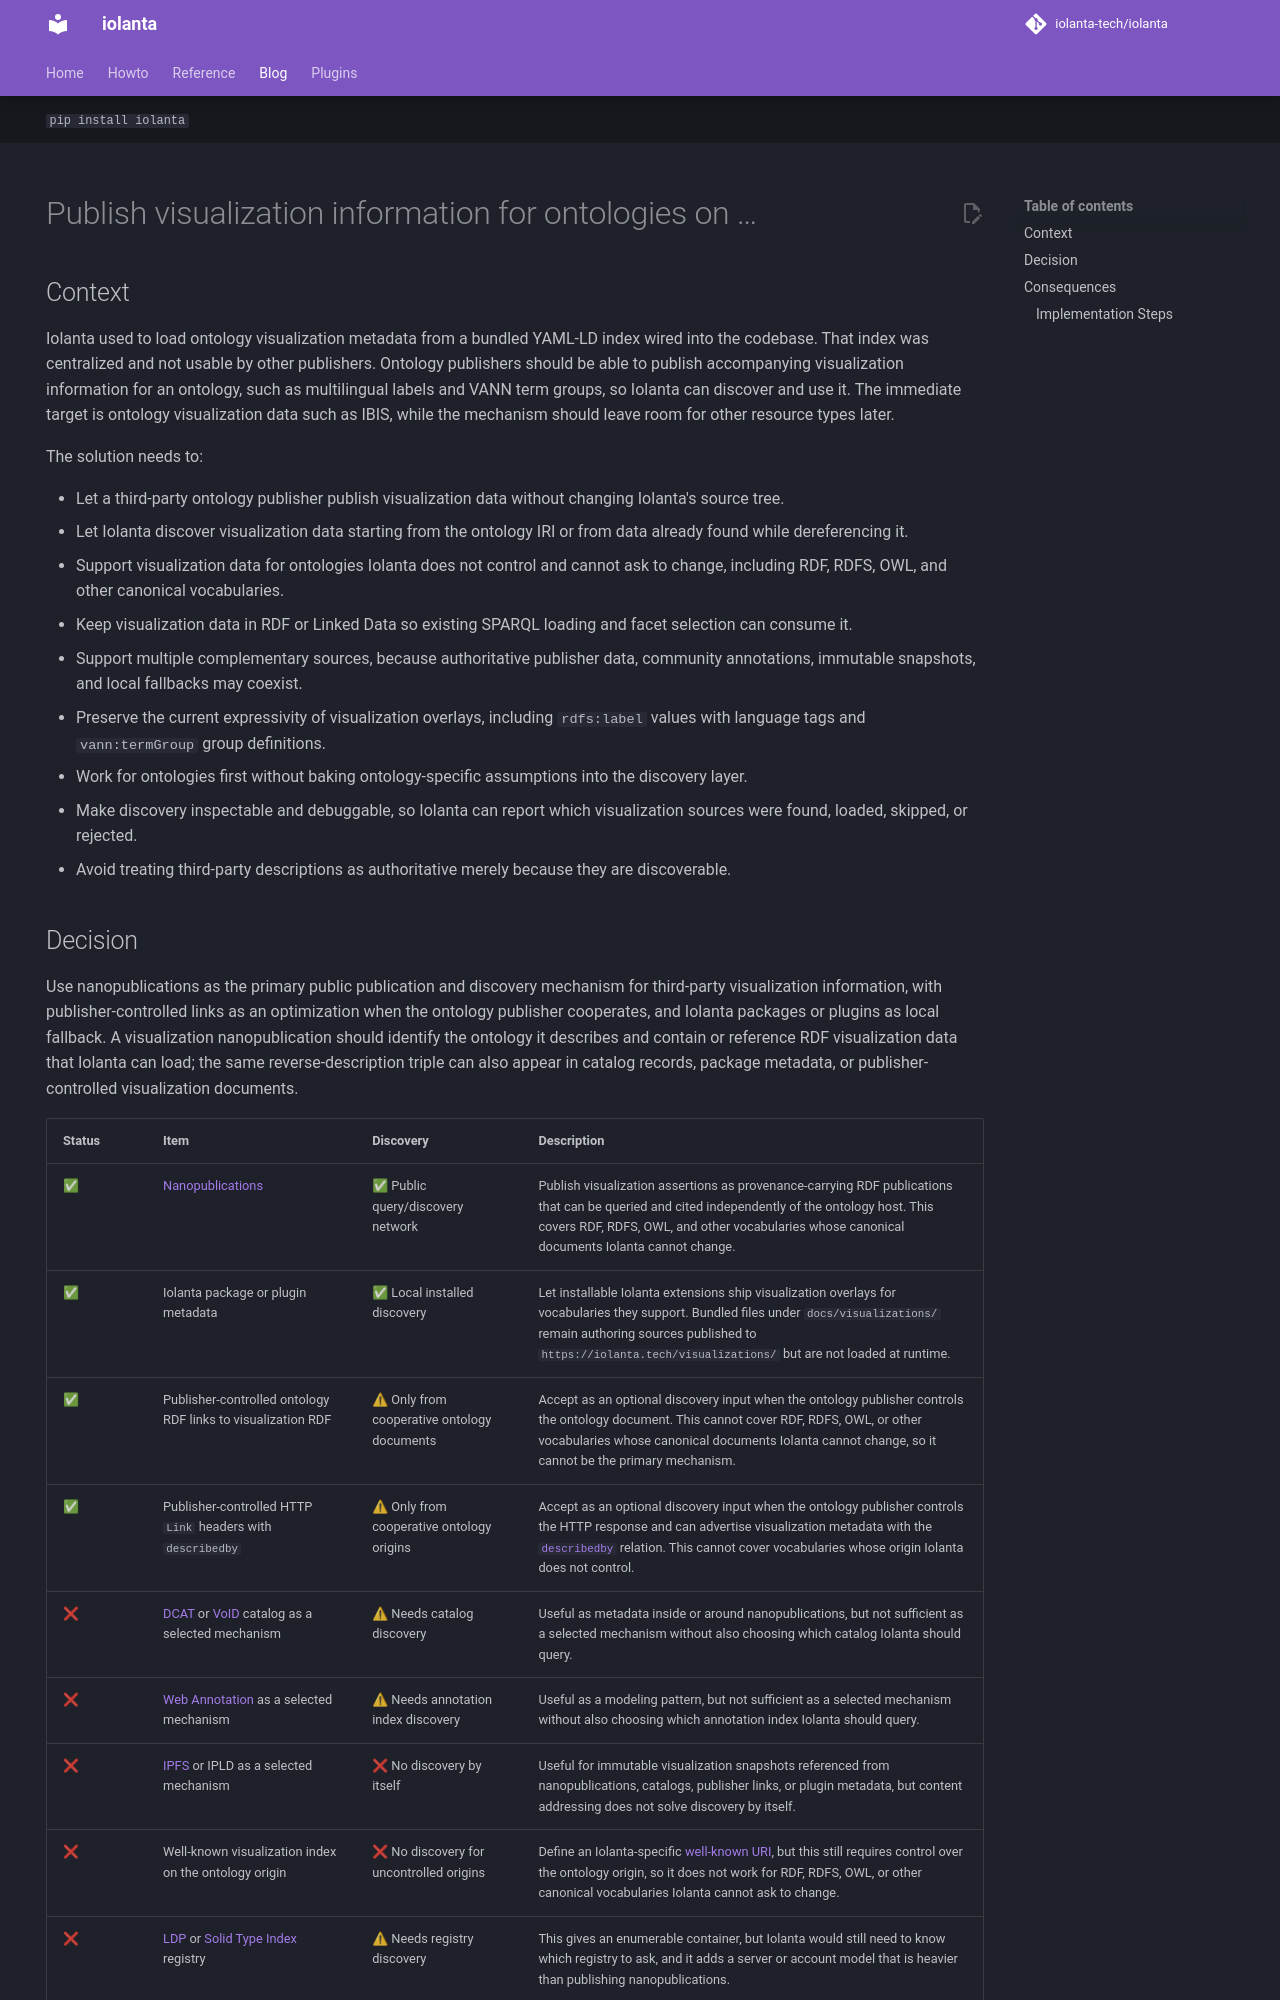

repository: iolanta-tech/iolanta · page: blog/publish-visualization-information-for-ontologies-on/index.html · generator: mkdocs

---
title: Publish visualization information for ontologies on …
status: decided
date: "2026-05-06"
tags: [decision]
hide: [navigation]
---

# Publish visualization information for ontologies on …

## Context

Iolanta used to load ontology visualization metadata from a bundled YAML-LD index wired into the codebase. That index was centralized and not usable by other publishers. Ontology publishers should be able to publish accompanying visualization information for an ontology, such as multilingual labels and VANN term groups, so Iolanta can discover and use it. The immediate target is ontology visualization data such as IBIS, while the mechanism should leave room for other resource types later.

The solution needs to:

- Let a third-party ontology publisher publish visualization data without changing Iolanta's source tree.
- Let Iolanta discover visualization data starting from the ontology IRI or from data already found while dereferencing it.
- Support visualization data for ontologies Iolanta does not control and cannot ask to change, including RDF, RDFS, OWL, and other canonical vocabularies.
- Keep visualization data in RDF or Linked Data so existing SPARQL loading and facet selection can consume it.
- Support multiple complementary sources, because authoritative publisher data, community annotations, immutable snapshots, and local fallbacks may coexist.
- Preserve the current expressivity of visualization overlays, including `rdfs:label` values with language tags and `vann:termGroup` group definitions.
- Work for ontologies first without baking ontology-specific assumptions into the discovery layer.
- Make discovery inspectable and debuggable, so Iolanta can report which visualization sources were found, loaded, skipped, or rejected.
- Avoid treating third-party descriptions as authoritative merely because they are discoverable.
